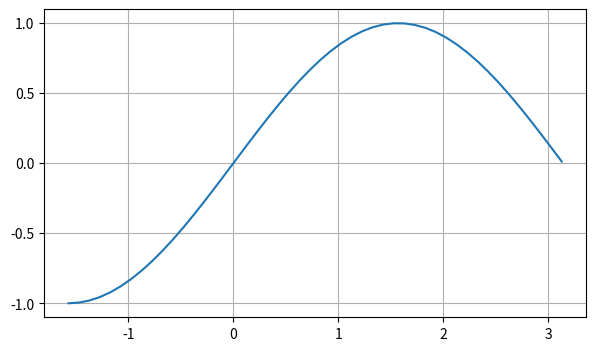

This figure's Python source:
#4. Граничные значения осей и локаторы для расположения меток на них
import numpy as np
import matplotlib.pyplot as plt
from matplotlib.ticker import IndexLocator,LinearLocator,MultipleLocator

fig = plt.figure(figsize=(7,4))
ax = fig.add_subplot()

x = np.arange(-np.pi/2,np.pi,0.1)
ax.plot(x,np.sin(x))#SInusoida

ax.grid()
ax.yaxis.set_major_locator(IndexLocator(base =0.5, offset=0))#shag 0.5 po x
#offset - otstup rizki vpravo
plt.show()
